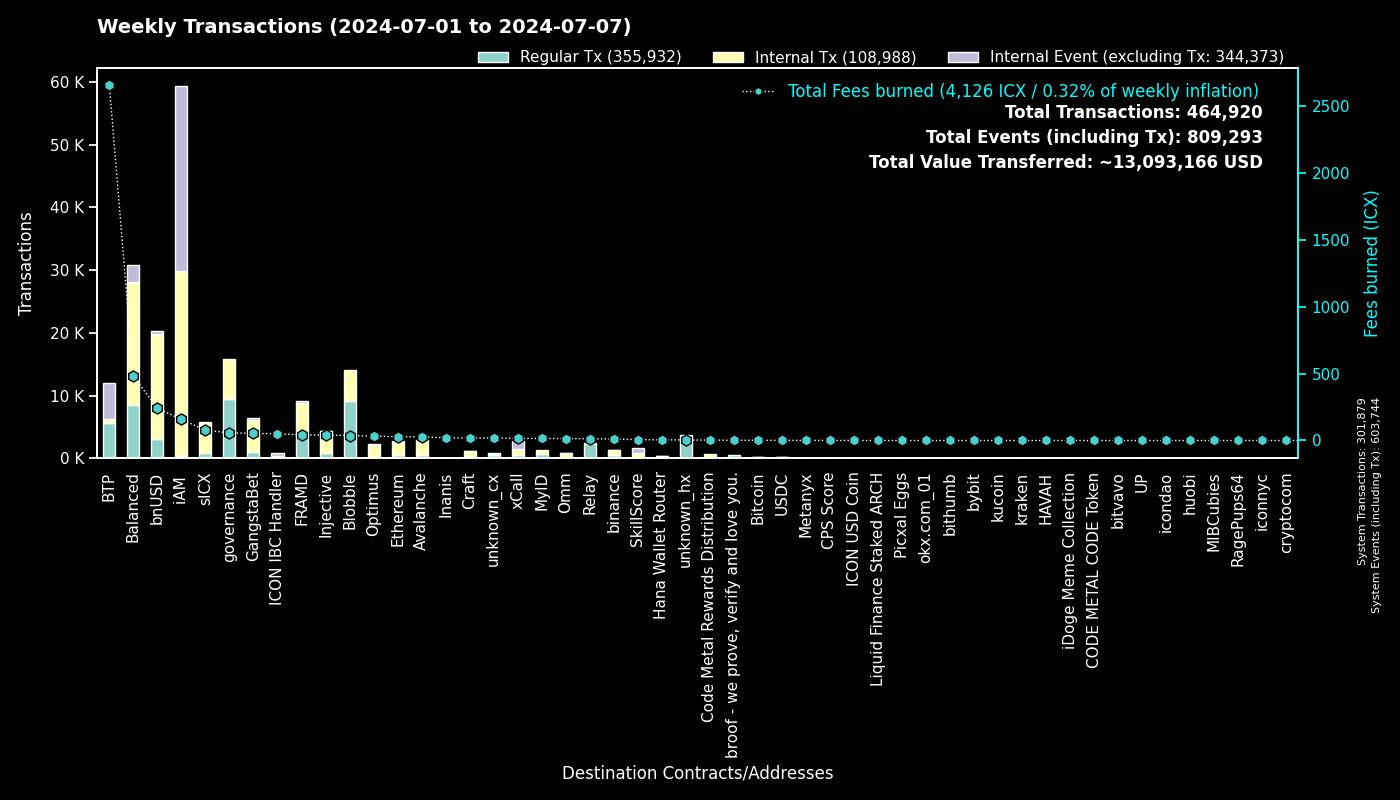

Values plotted in this chart, from the file beside it:
to, Regular Tx, Fees burned, to_def, Internal Tx, Internal Event (excluding Tx), group
0, 301858, 0.0, System, 21, 301865, System
cx00000000000000000000000000000000000000…, 9399, 56.92, governance, 6439, 0, governance
cxee7a00755a757e3c519a0616456030e33dc9d4…, 5532, 2643, BTP_2, 0, 5674, BTP
cx66d4d90f5f113eba575bf793570135f9b10cec…, 5060, 147.1, balanced_loans, 2276, 1341, Balanced
cxf14dea1cff7ceb29a46e6d04533a08f84441e4…, 4901, 20.12, Blobble Stake Token, 4960, 0, Blobble
cxf2ca3b655a782f39227934d37ff3b77f9b1ebc…, 4190, 17.14, Blobble, 0, 0, Blobble
cx2aa9b28a657e3121b75d3d4fe65e569398645d…, 4010, 38.41, FRAMD Token, 4394, 52, FRAMD
cx88fd7df7ddff82f7cc735c871dc519838cb235…, 3050, 240.8, bnUSD, 16781, 440, bnUSD
cxca5faa5a71d986a2e84dd7e6f5ff791d29901e…, 2430, 12.44, Relay_4, 0, 0, Relay
cxa0af3165c08318e988cb30993b3048335b94af…, 1239, 42.33, balanced_dex, 3391, 574, Balanced
cx21e94c08c03daee80c25d8ee3ea22a20786ec2…, 934, 152.3, balanced_router, 10440, 445, Balanced
cx2609b924e33ef00b648a409245c7ea394c4678…, 894, 76.69, sICX, 4661, 162, sICX
cx4297f4b63262507623b6ad575d0d8dd2db980e…, 860, 40.38, Injective, 3459, 33, Injective
cxd82fb5d3effecd8c9071a4bba3856ad7222c4b…, 622, 20.14, Balanced Savings, 1033, 10, Balanced
cx69bcdf1753472c1444188ec3f5188657e30c83…, 577, 1.851, broof - we prove, verify and love you., 0, 0, broof - we prove, verify and love you.
cx288d13e1b63563459a2ac6179f237711f6851c…, 573, 28.3, Ethereum, 2067, 78, Ethereum
cx66a031cc3bd305c76371fb586e93801b948254…, 555, 27.67, Avalanche, 2389, 39, Avalanche
cx5a0af85407c69945eb318d4ac18e9e84218416…, 542, 32.68, GangWar Simulation, 2011, 333, GangstaBet
cxa07f426062a1384bdd762afa6a87d123fbc81c…, 464, 15.86, xCall, 1004, 1232, xCall
cxba62bb61baf8dd8b6a04633fe33806547785a0…, 435, 13.46, MyID_3, 434, 0, MyID
cx622bbab73698f37dbef53955fd3decffeb0b0c…, 322, 50.05, ICON IBC Handler, 67, 465, ICON IBC Handler
cx14002628a4599380f391f708843044bc93dce2…, 322, 157.1, iAM Div, 29456, 29477, iAM
cxd17316e24ee40f2ef8ed6f3a497311db1b3520…, 312, 5.193, GangstaVerse LootBox, 1416, 0, GangstaBet
cx2d552c485ec8bcaa75aac02424e2aca6ffdb2f…, 243, 10.76, Binance Coin, 927, 2, binance
cx694e8c9f1a05c8c3719f30d46b97697960e428…, 212, 2.002, MyID_2, 212, 0, MyID
hxb568381d35d3e7a6383200e8a0d30310af20b9…, 208, 0.26, binance_hot, 0, 0, binance
cx28b2ec885b50c8a93da752f2d0467a67127a70…, 130, 9.979, CROWN, 1180, 51, GangstaBet
cxf61cd5a45dc9f91c15aa65831a30a90d59a096…, 116, 15.53, balanced_baln, 908, 112, Balanced
cx5b5a03cb525a1845d0af3a872d525b18a810ac…, 108, 6.913, btp-0x38.bsc-BTCB, 646, 12, BTP
cxe971c0a92c58db502e4a224efc6ba311eb1c17…, 99, 19.38, Inanis Treasury, 14, 0, Inanis
cx91a5817cf6e7adbcbcee9e8815c63f83d9a98a…, 97, 0.6227, unknown_cx, 0, 72, unknown_cx
cxdada6921d08fbf37c6f228816852e58b219cc5…, 95, 0.5864, unknown_cx, 0, 23, unknown_cx
cx10d59e8103ab44635190bd4139dbfd682fa2d0…, 94, 5.097, balanced_rewards, 182, 114, Balanced
cx917f88460d4ebec1fd656d4dbe51131a37d168…, 86, 0.5088, unknown_cx, 0, 57, unknown_cx
cx59d899fce52cadd1feb5128ff5e6672f03943e…, 86, 0.5013, unknown_cx, 0, 29, unknown_cx
cx44250a12074799e26fdeee75648ae47e2cc842…, 80, 78.96, balanced_governance, 2, 4, Balanced
cx2dc662031f3d62bcdba4f63e9bf827767c8475…, 73, 6.433, SkillScore, 803, 825, SkillScore
cx785d504f44b5d2c8dac04c5a1ecd75f18ee57d…, 72, 12.02, Finance Token, 846, 54, Optimus
cx203d9cd2a669be67177e997b8948ce2c35caff…, 71, 11.05, balanced_dividends, 634, 4, Balanced
cxabea09a8c5f3efa54d0a0370b14715e6f22705…, 67, 2.312, Balanced Asset Manager, 301, 134, Balanced
cx9c4698411c6d9a780f605685153431dcda0460…, 67, 1.309, Auction, 465, 0, Craft
cx28497aef34ec44ad2be9249daddfbe34b54f30…, 65, 0.9166, Balanced Bribe, 65, 0, Balanced
cx334db6519871cb2bfd154cec0905ced4ea142d…, 58, 0.2034, unknown_cx, 0, 0, unknown_cx
cxaa99a164586883eed0322d62a31946dfa9491f…, 55, 3.102, optimus_rewards, 121, 14, Optimus
cx7fc67030a7eb46aa176a15267b600d48e11ef4…, 47, 0.07976, Picxal Eggs, 0, 0, Picxal Eggs
cx7ecb16e4c143b95e01d05933c17cb986cfe618…, 46, 13.08, CraftRewards, 226, 7, Craft
cx43e2eec79eb76293c298f2b17aec06097be606…, 45, 1.013, balanced_staking, 135, 3, Balanced
hx85532472e789802a943bd34a8aeb86668bc232…, 42, 0.0525, okx.com_01, 0, 0, okx.com_01
cx07b184a37f03c6ab681fcbd0b45aec6dc3eafb…, 41, 1.354, Bitcoin, 110, 1, Bitcoin
hx1b3e781a1c802c238e30e90aa1a6cee94f9bac…, 41, 0.05125, unknown_hx, 0, 0, unknown_hx
cx2e6d0fc0eca04965d06038c8406093337f085f…, 35, 4.587, Craft, 323, 14, Craft
cx7b1843b7ef5368a080ccf59c0a9d1bdec474f9…, 34, 6.238, optimus_dividends, 276, 0, Optimus
hx6b91c8dea3114de74ecfa85908b875778c2b59…, 31, 0.03875, bybit, 0, 0, bybit
hx6d14b2b77a9e73c5d5804d43c7e3c3416648ae…, 31, 0.03875, bithumb_03, 0, 0, bithumb
cx1a29259a59f463a67bb2ef84398b30ca56b583…, 30, 7.163, omm_token, 497, 7, Omm
hx2f1377f549e31534bcc7d02a1ba23c1a5d289f…, 28, 0.035, unknown_hx, 0, 0, unknown_hx
cx8dc674ce709c518bf1a6058a2722a59f94b6fb…, 28, 1.308, balanced_staked_lp, 60, 28, Balanced
cxc83f6eaf7e123f656657ebac3b09bc7a38e323…, 28, 2.49, Code Metal Rewards Distribution, 672, 0, Code Metal Rewards Distribution
hx133323c2e990994816b548a9e7eb080a5eac80…, 28, 0.035, unknown_hx, 0, 0, unknown_hx
hx68646780e14ee9097085f7280ab137c3633b4b…, 27, 0.03375, kraken_hot, 0, 0, kraken
... 915 more rows
